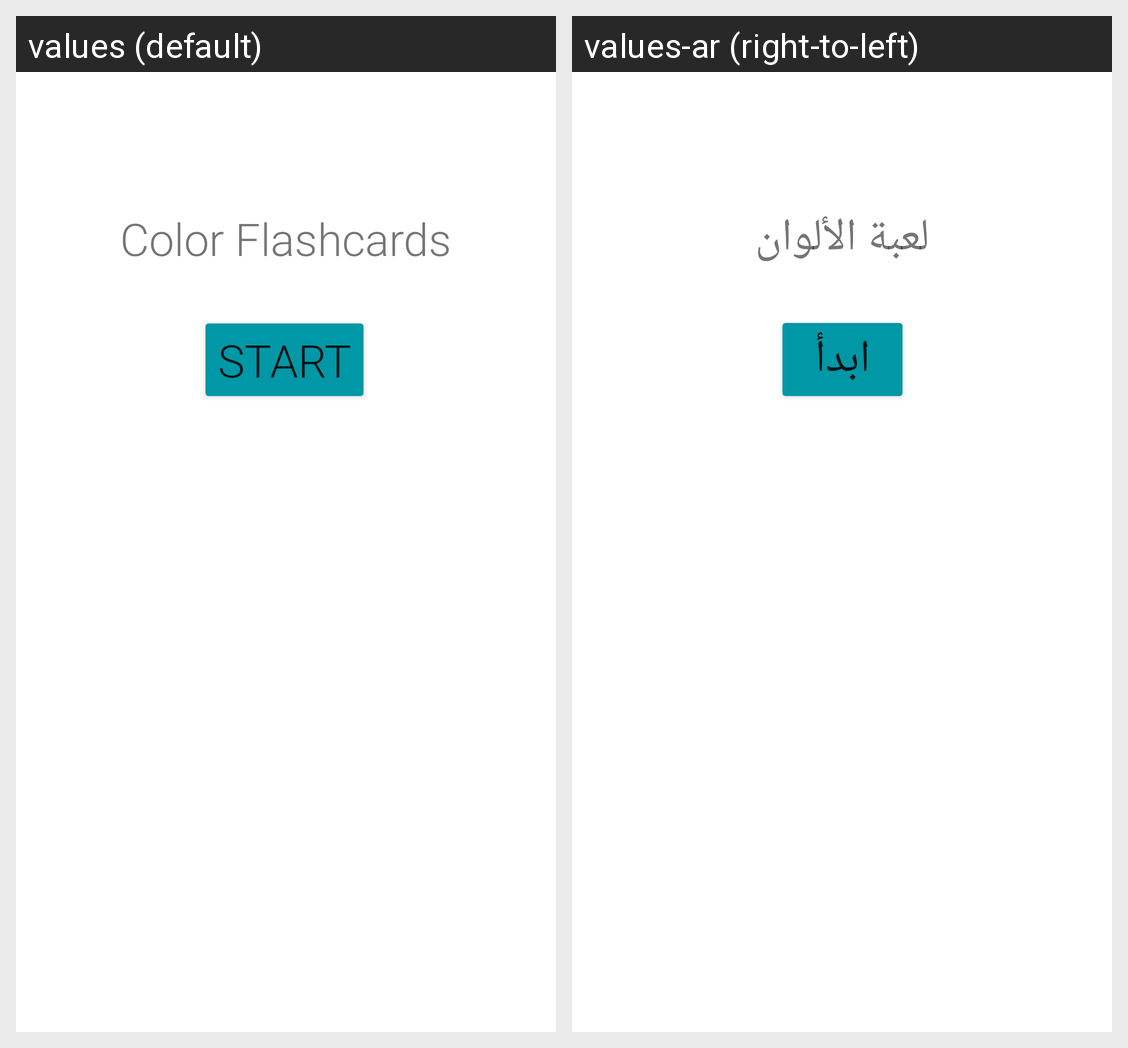

For this localized Android screen grid, give each drawn string resource with its value in every locale shown.
Android screen res/layout/activity_main.xml rendered under 2 locales, left to right: values (default), values-ar (right-to-left). Device: Nexus 5 (rendered at 1080×1920; each locale shown at half size, 540×960, under a caption strip naming it); theme Theme.ColorAssignment.
Strings drawn on this screen, with the default value and each locale's value (text and hints the layout hard-codes, and strings that could not be matched under every locale, appear in the picture but are not listed):

app_name
  values: Color Flashcards
  values-ar: لعبة الألوان

start
  values: Start
  values-ar: ابدأ
